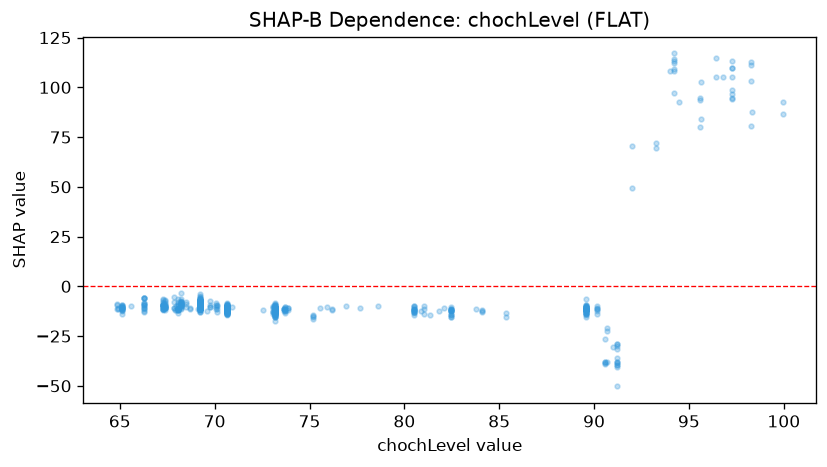

The data file committed next to this chart (first rows):
feature_value, shap_value
72.54, -11.8
70.66, -11.84
70.66, -11.87
70.66, -10.91
70.66, -11.64
70.66, -11.09
70.66, -11.37
70.66, -12.46
70.66, -12.42
70.66, -11.79
70.66, -11.62
70.66, -11.93
70.66, -10.71
70.66, -12.35
70.66, -12.06
70.66, -10.87
70.66, -9.621
70.66, -9.531
70.66, -11.77
70.66, -11.64
70.66, -11.04
70.66, -9.116
70.66, -10.87
70.66, -10.53
70.66, -10.5
70.66, -11.12
70.66, -12
70.66, -11.49
70.66, -10.08
70.66, -11.3
70.66, -9.603
70.66, -11.29
70.66, -10.23
70.66, -10.18
70.66, -12.44
70.66, -10.54
70.66, -10.47
70.66, -11.32
70.66, -9.946
70.66, -12.08
70.66, -10.05
70.66, -9.444
70.66, -10.47
70.66, -11.83
70.66, -11.37
70.66, -9.84
70.66, -10.34
70.66, -11.06
70.66, -11.75
70.66, -11.44
70.66, -10.8
70.66, -13.29
70.66, -12.81
70.66, -10.43
70.66, -10.8
70.66, -10.68
70.66, -14.58
70.66, -10.23
70.66, -10.7
70.66, -11.39
... 666 more rows
